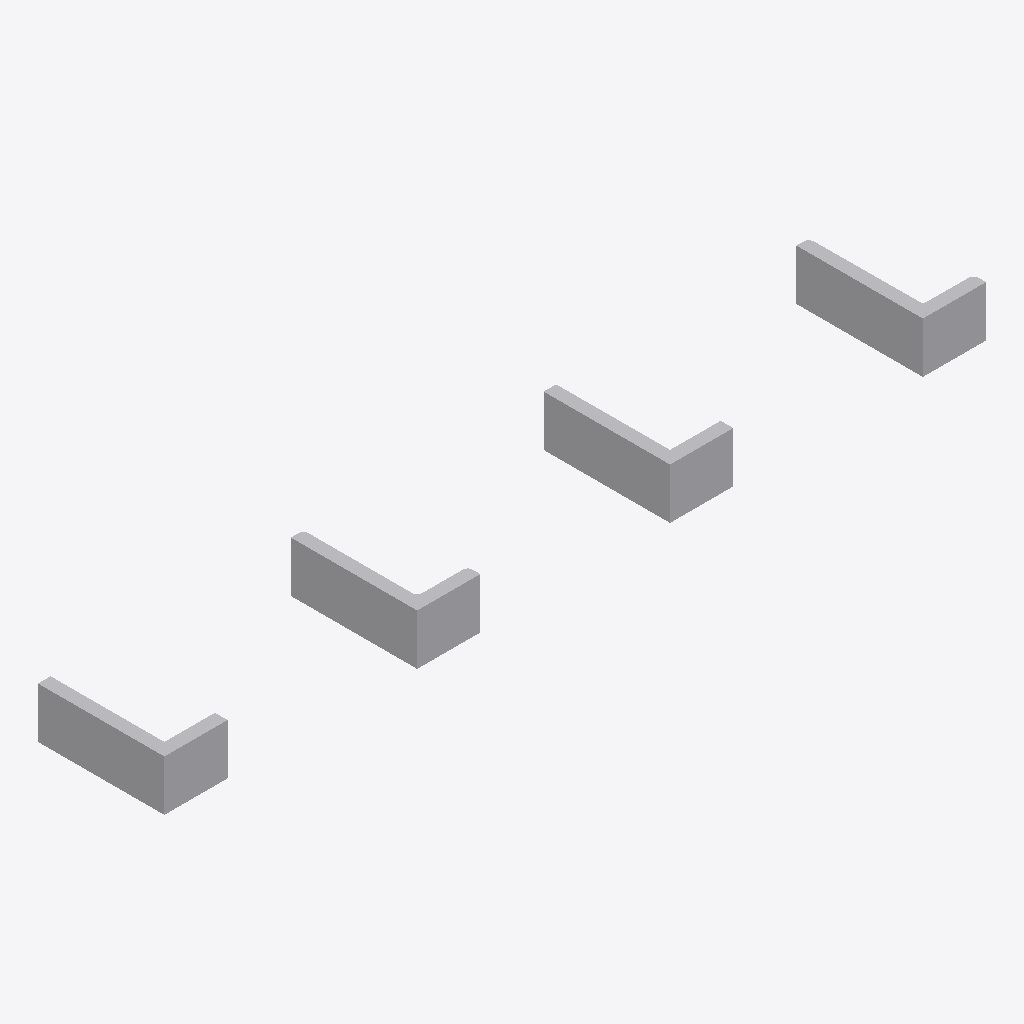
Isometric view of an IFC building model (IFC-SPF (STEP), schema IFC2X3, length unit millimetre), seen from the south-west, elements coloured by IFC class: 4 other elements (light grey).
Extent 0.325 m × 0.050 m × 0.020 m (x, y, z). Storeys (1): unnamed at 0.00 m. Elements (4): 4 IfcBuildingElementProxy.

HEADER;
FILE_DESCRIPTION(('ViewDefinition [CoordinationView]'),'2;1');
FILE_NAME('IfcLShapeProfileDef.ifc','2014-02-23T12:17:26',(''),('',''),'IfcOpenShell 0.5.0-dev','IfcOpenShell 0.5.0-dev','');
FILE_SCHEMA(('IFC2X3'));
ENDSEC;
DATA;
#18=IFCPROJECT('0BRiATKPH3Hwm$t_VULP9z',#5,'IfcLShapeProfileDef',$,$,$,$,(#11),#17);
#24=IFCSITE('2_q1ZjXAfA3hDcEWiqQcP8',#5,$,$,$,#23,$,$,.ELEMENT.,$,$,$,$,$);
#31=IFCBUILDING('203C0jfr53Zvum3lxePGZF',#5,$,$,$,#30,$,$,.ELEMENT.,$,$,$);
#38=IFCBUILDINGSTOREY('3YsAmJCTTEuxGf$fQUTq24',#5,$,$,$,#37,$,$,.ELEMENT.,$);
#40=IFCBUILDINGELEMENTPROXY('2k7U$sXB1Fl91zm$hgdUKw',#5,'profile',$,$,#46,#58,$,$);
#97=IFCBUILDINGELEMENTPROXY('2CON0nfuX5Eezhkkl7bUUh',#5,'profile',$,$,#103,#115,$,$);
#78=IFCBUILDINGELEMENTPROXY('0I7UAAt6f2je106FVaK1ni',#5,'profile',$,$,#84,#96,$,$);
#59=IFCBUILDINGELEMENTPROXY('0vmXwjt5P7eO2gaREV4Dg0',#5,'profile',$,$,#65,#77,$,$);
ENDSEC;
